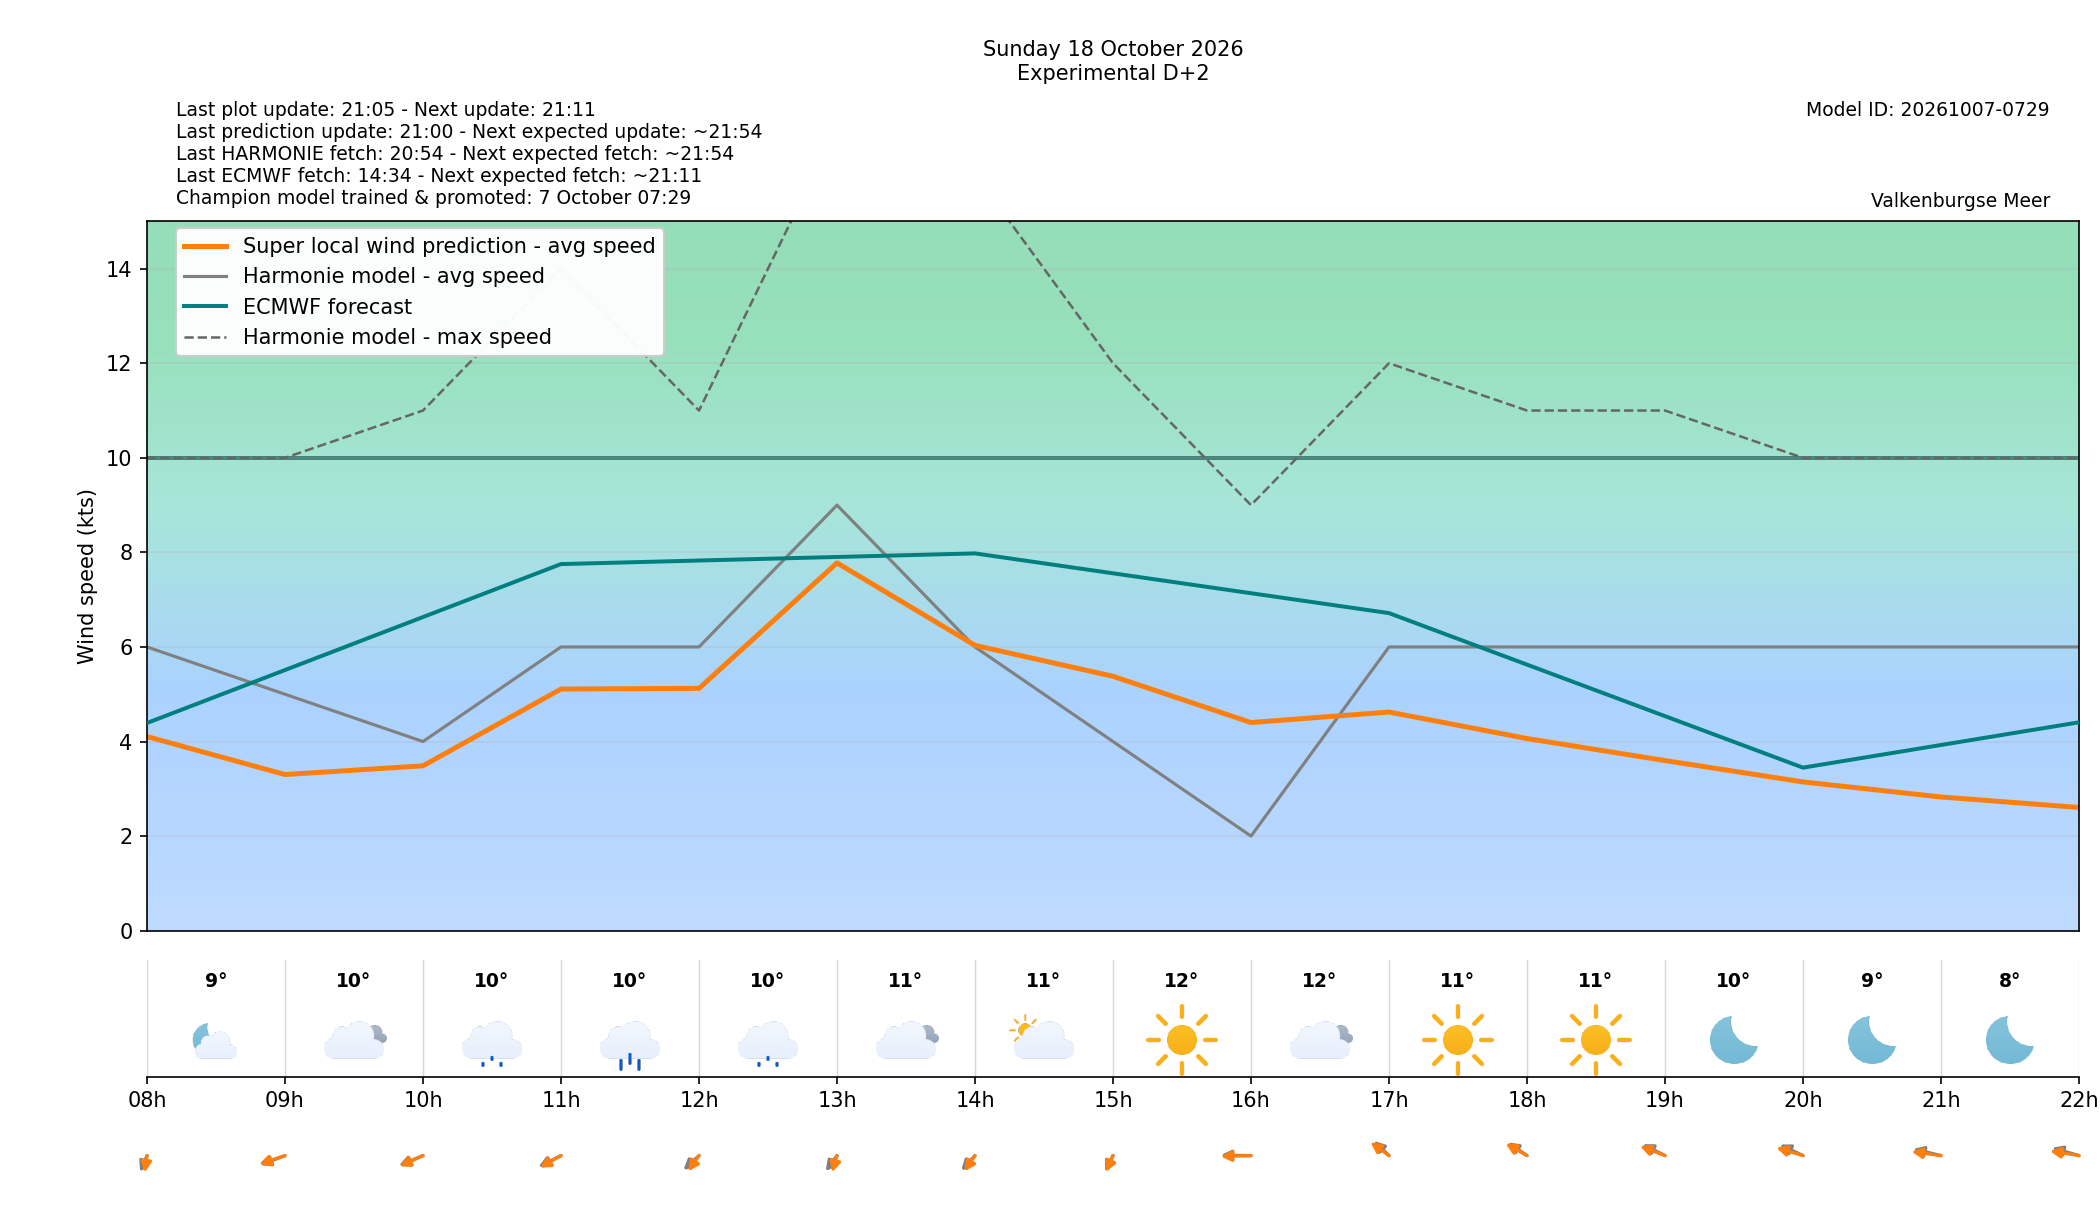

The data file committed next to this chart (first rows):
target_time_utc, target_time_local, forecast_wind_speed, forecast_wind_min, forecast_wind_max, lstm_pred_wind_speed, forecast_wind_dir_deg, lstm_pred_wind_dir_deg, forecast_temperature_c, weather_code, weather_source, is_daylight, hour_utc, hour_local, delta_speed_lstm_minus_forecast, delta_dir_lstm_minus_forecast, issue_time_utc, forecast_available, harmonie_run_ts, harmonie_fetched_ts, speed_model_id, direction_model_id, calibration_policy
2026-10-18 06:00:00+00:00, 2026-10-18 08:00:00+02:00, 6.0, 6.0, 10.0, 4.105, 13.0, 4.185, 9.4, 1, windsurfice, False, 06, 08, -1.895, -8.815, 2026-10-16T19:00:00+00:00, True, 1792176842782, 1792176842782, 20261007050000_8b9962c3_speed, 20261003080000_af4b4f24_direction, none
2026-10-18 07:00:00+00:00, 2026-10-18 09:00:00+02:00, 5.0, 5.0, 10.0, 3.302, 56.0, 59.02, 9.8, 3, windsurfice, True, 07, 09, -1.698, 3.015, 2026-10-16T19:00:00+00:00, True, 1792176842782, 1792176842782, 20261007050000_8b9962c3_speed, 20261003080000_af4b4f24_direction, none
2026-10-18 08:00:00+00:00, 2026-10-18 10:00:00+02:00, 4.0, 4.0, 11.0, 3.486, 53.0, 50.88, 9.9, 51, windsurfice, True, 08, 10, -0.5141, -2.12, 2026-10-16T19:00:00+00:00, True, 1792176842782, 1792176842782, 20261007050000_8b9962c3_speed, 20261003080000_af4b4f24_direction, none
2026-10-18 09:00:00+00:00, 2026-10-18 11:00:00+02:00, 6.0, 6.0, 14.0, 5.11, 48.0, 44.47, 9.5, 63, windsurfice, True, 09, 11, -0.89, -3.531, 2026-10-16T19:00:00+00:00, True, 1792176842782, 1792176842782, 20261007050000_8b9962c3_speed, 20261003080000_af4b4f24_direction, none
2026-10-18 10:00:00+00:00, 2026-10-18 12:00:00+02:00, 6.0, 6.0, 11.0, 5.124, 31.0, 20.9, 9.8, 51, windsurfice, True, 10, 12, -0.8758, -10.1, 2026-10-16T19:00:00+00:00, True, 1792176842782, 1792176842782, 20261007050000_8b9962c3_speed, 20261003080000_af4b4f24_direction, none
2026-10-18 11:00:00+00:00, 2026-10-18 13:00:00+02:00, 9.0, 9.0, 17.0, 7.778, 22.0, 9.317, 10.7, 3, windsurfice, True, 11, 13, -1.222, -12.68, 2026-10-16T19:00:00+00:00, True, 1792176842782, 1792176842782, 20261007050000_8b9962c3_speed, 20261003080000_af4b4f24_direction, none
2026-10-18 12:00:00+00:00, 2026-10-18 14:00:00+02:00, 6.0, 6.0, 16.0, 6.033, 27.0, 20.51, 11.4, 2, windsurfice, True, 12, 14, 0.0334, -6.494, 2026-10-16T19:00:00+00:00, True, 1792176842782, 1792176842782, 20261007050000_8b9962c3_speed, 20261003080000_af4b4f24_direction, none
2026-10-18 13:00:00+00:00, 2026-10-18 15:00:00+02:00, 4.0, 4.0, 12.0, 5.38, 15.0, 13.66, 12.1, 0, windsurfice, True, 13, 15, 1.38, -1.337, 2026-10-16T19:00:00+00:00, True, 1792176842782, 1792176842782, 20261007050000_8b9962c3_speed, 20261003080000_af4b4f24_direction, none
2026-10-18 14:00:00+00:00, 2026-10-18 16:00:00+02:00, 2.0, 2.0, 9.0, 4.402, 91.0, 87, 12.1, 3, windsurfice, True, 14, 16, 2.402, -3.999, 2026-10-16T19:00:00+00:00, True, 1792176842782, 1792176842782, 20261007050000_8b9962c3_speed, 20261003080000_af4b4f24_direction, none
2026-10-18 15:00:00+00:00, 2026-10-18 17:00:00+02:00, 6.0, 6.0, 12.0, 4.624, 150.0, 142.2, 11.4, 0, windsurfice, True, 15, 17, -1.376, -7.8, 2026-10-16T19:00:00+00:00, True, 1792176842782, 1792176842782, 20261007050000_8b9962c3_speed, 20261003080000_af4b4f24_direction, none
2026-10-18 16:00:00+00:00, 2026-10-18 18:00:00+02:00, 6.0, 6.0, 11.0, 4.063, 141.0, 135.3, 10.6, 0, windsurfice, True, 16, 18, -1.937, -5.682, 2026-10-16T19:00:00+00:00, True, 1792176842782, 1792176842782, 20261007050000_8b9962c3_speed, 20261003080000_af4b4f24_direction, none
2026-10-18 17:00:00+00:00, 2026-10-18 19:00:00+02:00, 6.0, 6.0, 11.0, 3.597, 132.0, 124.3, 9.7, 0, windsurfice, False, 17, 19, -2.403, -7.705, 2026-10-16T19:00:00+00:00, True, 1792176842782, 1792176842782, 20261007050000_8b9962c3_speed, 20261003080000_af4b4f24_direction, none
2026-10-18 18:00:00+00:00, 2026-10-18 20:00:00+02:00, 6.0, 6.0, 10.0, 3.146, 130.0, 118.2, 8.7, 0, windsurfice, False, 18, 20, -2.854, -11.79, 2026-10-16T19:00:00+00:00, True, 1792176842782, 1792176842782, 20261007050000_8b9962c3_speed, 20261003080000_af4b4f24_direction, none
2026-10-18 19:00:00+00:00, 2026-10-18 21:00:00+02:00, 6.0, 6.0, 10.0, 2.828, 113.0, 103.7, 7.8, 0, windsurfice, False, 19, 21, -3.172, -9.316, 2026-10-16T19:00:00+00:00, True, 1792176842782, 1792176842782, 20261007050000_8b9962c3_speed, 20261003080000_af4b4f24_direction, none
2026-10-18 20:00:00+00:00, 2026-10-18 22:00:00+02:00, 6.0, 6.0, 10.0, 2.605, 117.0, 106.2, 7.5, 3, windsurfice, False, 20, 22, -3.395, -10.84, 2026-10-16T19:00:00+00:00, True, 1792176842782, 1792176842782, 20261007050000_8b9962c3_speed, 20261003080000_af4b4f24_direction, none
